Image classification data set "dataset_v3" (yannmeri/PREPARATION_PLAN on GitHub). Class labels (3): clay, loam, sand.

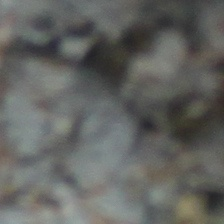
Label: loam

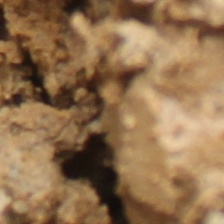
Label: clay

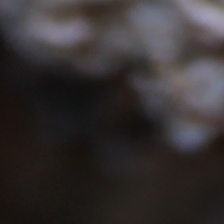
Label: clay

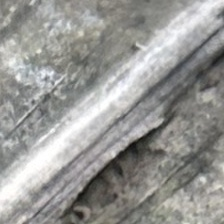
Label: loam

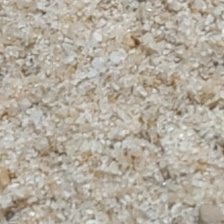
Label: sand

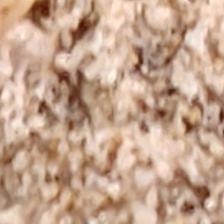
Label: sand
